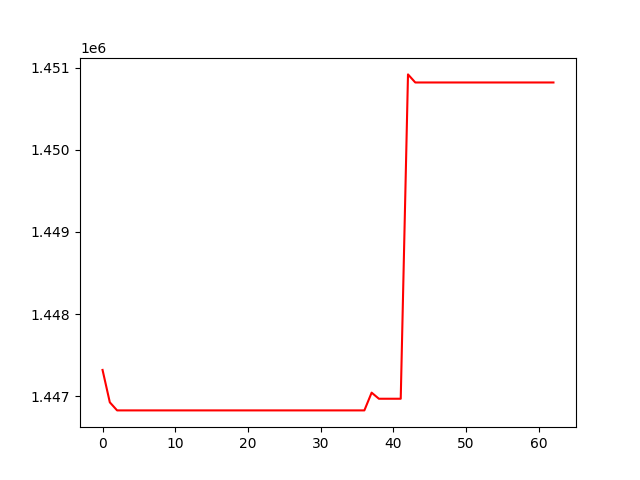

Source data for this figure (header and first rows):
, 0
0, 1447318
1, 1446923
2, 1446825
3, 1446825
4, 1446825
5, 1446825
6, 1446825
7, 1446825
8, 1446825
9, 1446825
10, 1446825
11, 1446825
12, 1446825
13, 1446825
14, 1446825
15, 1446825
16, 1446825
17, 1446825
18, 1446825
19, 1446825
20, 1446825
21, 1446825
22, 1446825
23, 1446825
24, 1446825
25, 1446825
26, 1446825
27, 1446825
28, 1446825
29, 1446825
30, 1446825
31, 1446825
32, 1446825
33, 1446825
34, 1446825
35, 1446825
36, 1446825
37, 1447041
38, 1446967
39, 1446967
40, 1446967
41, 1446967
42, 1450922
43, 1450823
44, 1450823
45, 1450823
46, 1450823
47, 1450823
48, 1450823
49, 1450823
50, 1450823
51, 1450823
52, 1450823
53, 1450823
54, 1450823
55, 1450823
56, 1450823
57, 1450823
58, 1450823
59, 1450823
... 3 more rows
